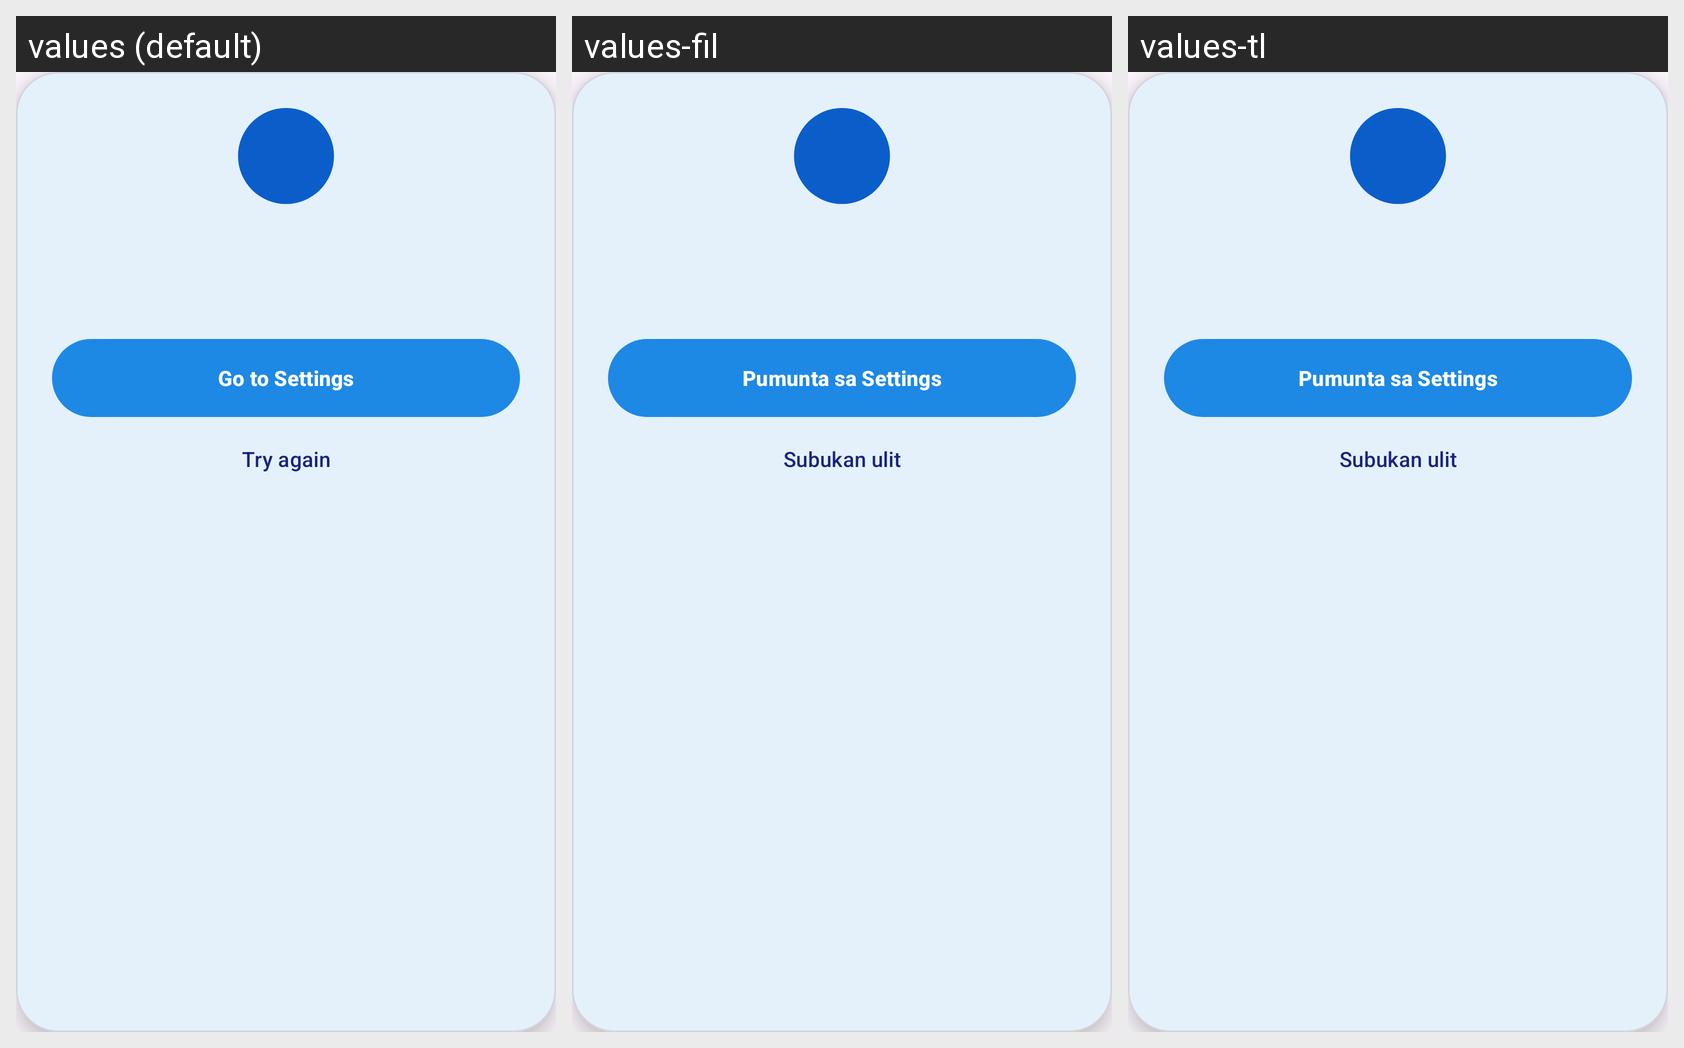

For this localized Android screen grid, give each drawn string resource with its value in every locale shown.
Android screen res/layout/dialog_permission_needed.xml rendered under 3 locales, left to right: values (default), values-fil, values-tl. Device: Nexus 5 (rendered at 1080×1920; each locale shown at half size, 540×960, under a caption strip naming it); theme Theme.BahGo20.
Strings drawn on this screen, with the default value and each locale's value (text and hints the layout hard-codes, and strings that could not be matched under every locale, appear in the picture but are not listed):

go_to_settings
  values: Go to Settings
  values-fil: Pumunta sa Settings
  values-tl: Pumunta sa Settings

perm_try_again
  values: Try again
  values-fil: Subukan ulit
  values-tl: Subukan ulit
